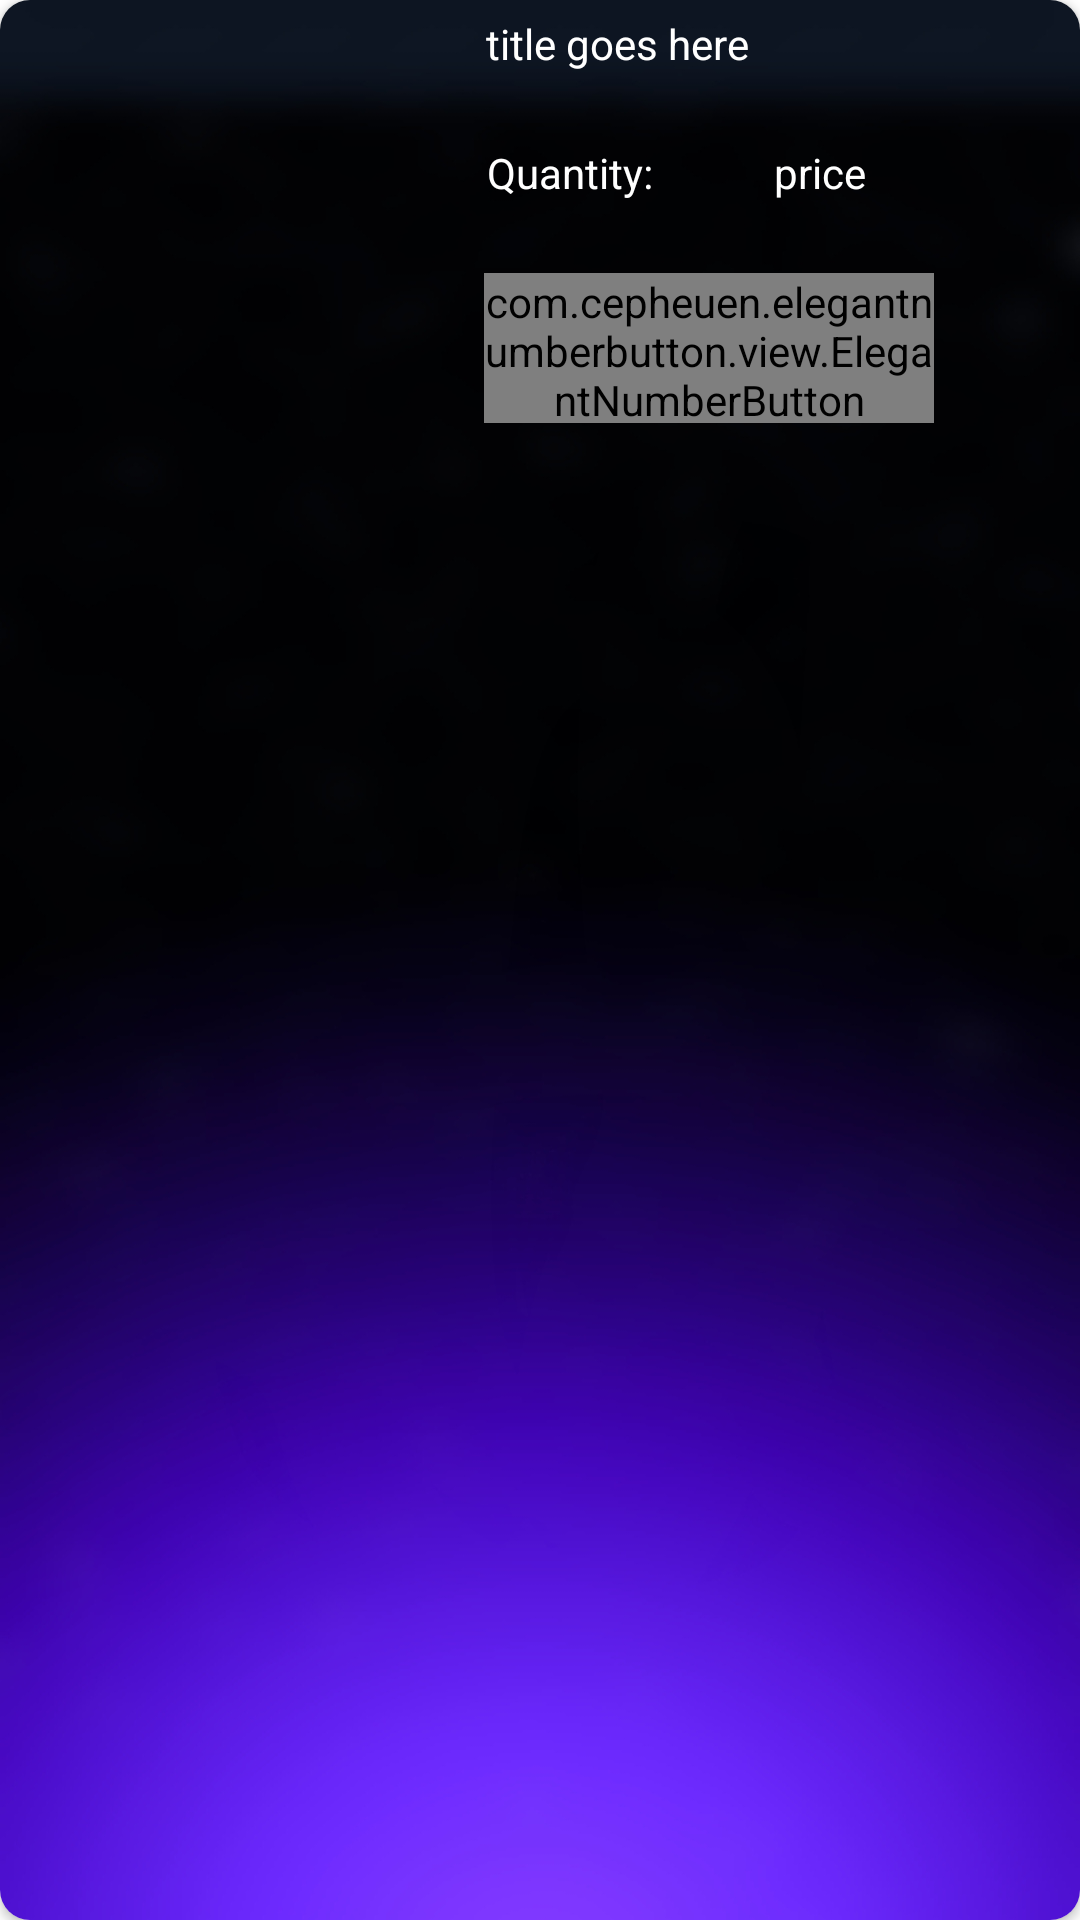

This screen was rendered from an Android layout file. Write that file and the resources it references.
<!-- AndroidManifest.xml: application theme Theme.Ecommercedemo -->
<!-- res/layout/cart_item.xml -->
<?xml version="1.0" encoding="utf-8"?>
<androidx.cardview.widget.CardView xmlns:android="http://schemas.android.com/apk/res/android"
    xmlns:app="http://schemas.android.com/apk/res-auto"
    xmlns:tools="http://schemas.android.com/tools"
    android:layout_width="match_parent"
    android:layout_height="wrap_content"
    android:layout_margin="4dp"
    android:elevation="4dp"
    app:cardCornerRadius="10dp">

    <androidx.constraintlayout.widget.ConstraintLayout
        android:layout_width="match_parent"
        android:layout_height="match_parent"
        android:background="@drawable/login_background5"
        android:padding="5dp">

        <ImageView
            android:id="@+id/cart_image"
            android:layout_width="150dp"
            android:layout_height="200dp"
            app:layout_constraintBottom_toBottomOf="parent"
            app:layout_constraintStart_toStartOf="parent"
            app:layout_constraintTop_toTopOf="parent" />

        <TextView
            android:id="@+id/cart_title"
            android:layout_width="wrap_content"
            android:layout_height="wrap_content"
            android:singleLine="false"
            android:text="title goes here"
            android:textColor="@color/white"
            app:layout_constraintEnd_toEndOf="parent"
            app:layout_constraintHorizontal_bias="0.063"
            app:layout_constraintStart_toEndOf="@+id/cart_image"
            app:layout_constraintTop_toTopOf="parent" />

        <TextView
            android:id="@+id/cart_quantity"
            android:layout_width="wrap_content"
            android:layout_height="wrap_content"
            android:layout_marginTop="24dp"
            android:text="Quantity: "
            android:textColor="@color/white"
            app:layout_constraintEnd_toEndOf="parent"
            app:layout_constraintHorizontal_bias="0.052"
            app:layout_constraintStart_toEndOf="@+id/cart_image"
            app:layout_constraintTop_toBottomOf="@+id/cart_title" />

        <TextView
            android:id="@+id/cart_price"
            android:layout_width="wrap_content"
            android:layout_height="wrap_content"
            android:text="price"
            android:textColor="@color/white"
            app:layout_constraintBottom_toBottomOf="@+id/cart_quantity"
            app:layout_constraintEnd_toEndOf="parent"
            app:layout_constraintHorizontal_bias="0.357"
            app:layout_constraintStart_toEndOf="@+id/cart_quantity" />

        <com.cepheuen.elegantnumberbutton.view.ElegantNumberButton
            android:id="@+id/cart_elegant"
            android:layout_width="150dp"
            android:layout_height="50dp"
            android:layout_marginTop="24dp"
            app:backGroundColor="@color/purple_700"
            app:layout_constraintEnd_toEndOf="parent"
            app:layout_constraintHorizontal_bias="0.128"
            app:layout_constraintStart_toEndOf="@+id/cart_image"
            app:layout_constraintTop_toBottomOf="@+id/cart_quantity" />

        <Button
            android:id="@+id/cart_remove"
            android:layout_width="50dp"
            android:layout_height="50dp"
            android:layout_marginStart="16dp"
            android:background="@drawable/ic_bin"
            app:layout_constraintBottom_toBottomOf="@id/cart_elegant"
            app:layout_constraintStart_toEndOf="@+id/cart_elegant" />

    </androidx.constraintlayout.widget.ConstraintLayout>


</androidx.cardview.widget.CardView>
<!-- resources referenced by this layout -->
<resources>
  <color name="purple_700">#FF3700B3</color>
  <color name="white">#FFFFFFFF</color>
  <!-- drawable login_background5: jpg bitmap (drawable, 148480 bytes) -->
  <style name="Theme.Ecommercedemo" parent="Theme.MaterialComponents.DayNight.DarkActionBar">
          
          <item name="colorPrimary">@color/purple_500</item>
          <item name="colorPrimaryVariant">@color/purple_700</item>
          <item name="colorOnPrimary">@color/white</item>
          
          <item name="colorSecondary">@color/teal_200</item>
          <item name="colorSecondaryVariant">@color/teal_700</item>
          <item name="colorOnSecondary">@color/black</item>
          
          <item name="android:statusBarColor" tools:targetApi="l">?attr/colorPrimaryVariant</item>
          
      </style>
  <color name="purple_500">#FF6200EE</color>
  <color name="teal_200">#FF03DAC5</color>
  <color name="teal_700">#FF018786</color>
  <color name="black">#FF000000</color>
</resources>
